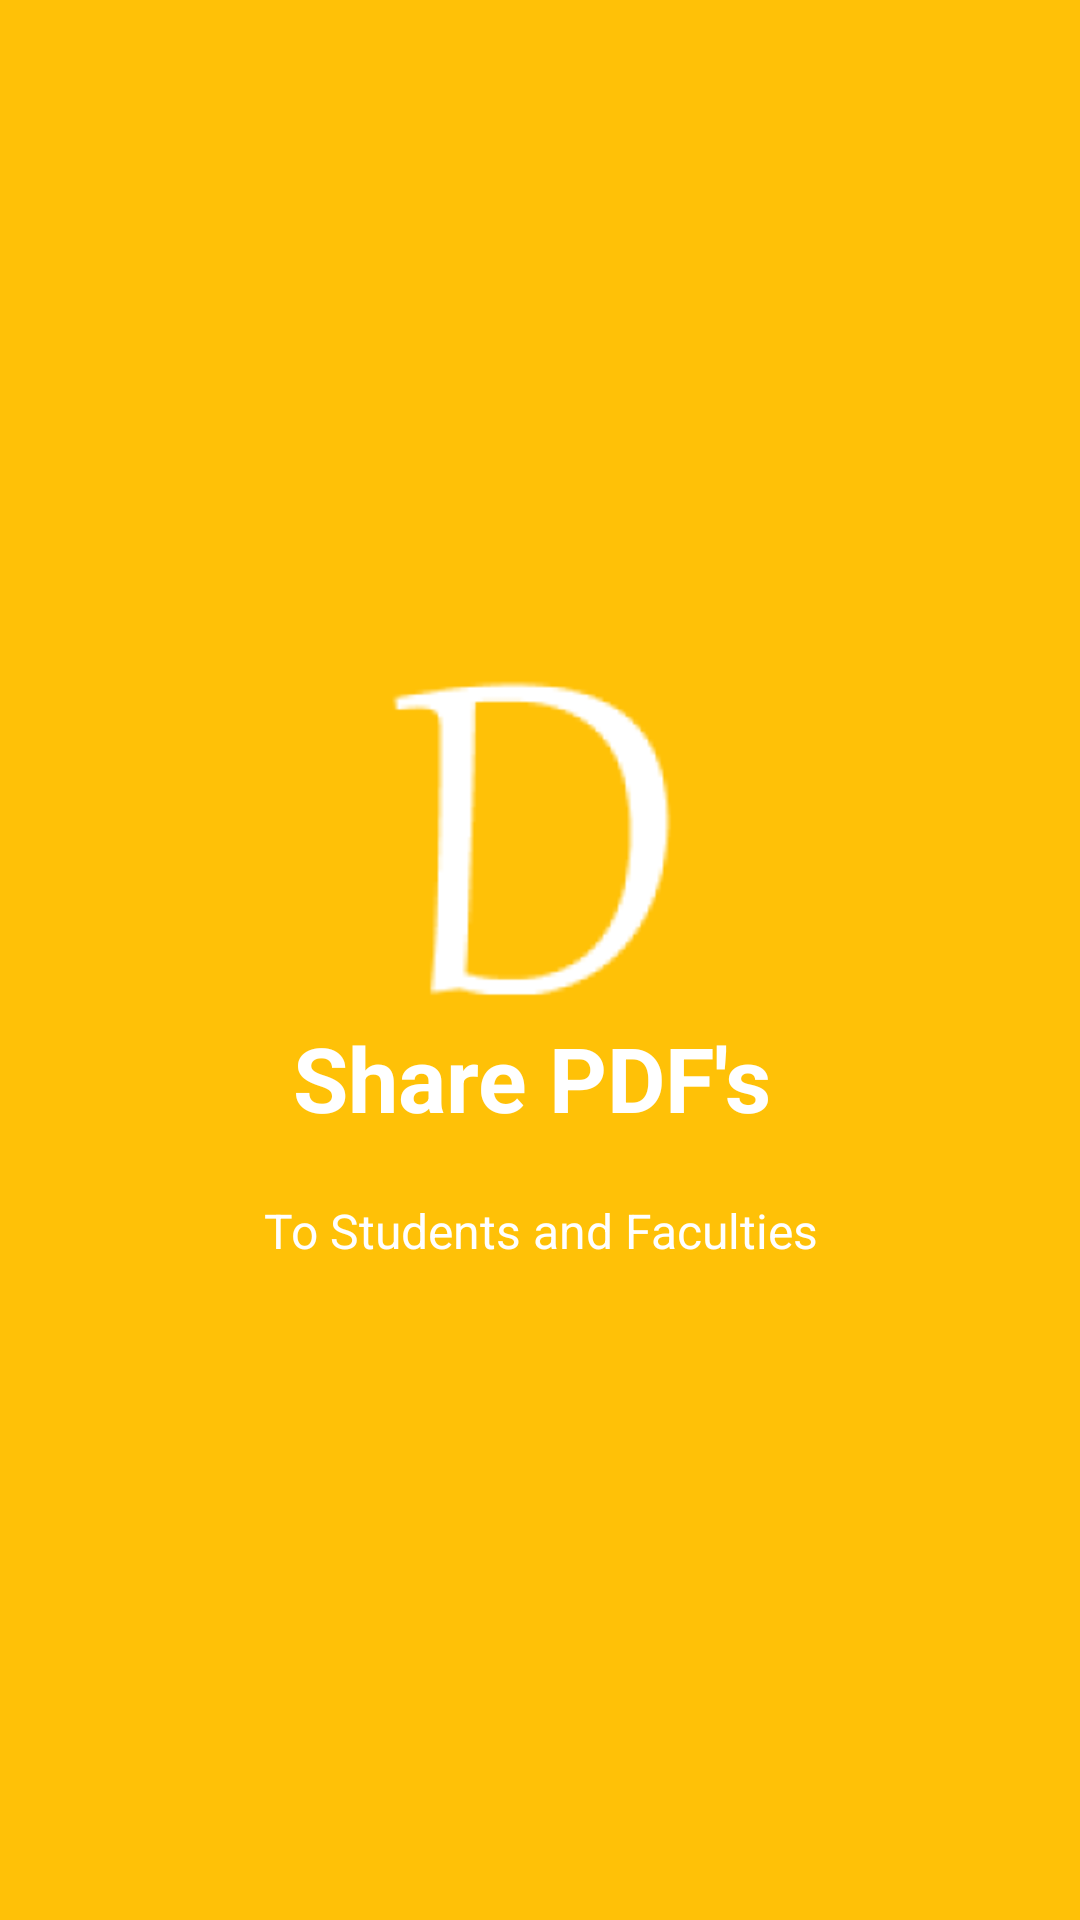

This screen was rendered from an Android layout file. Write that file and the resources it references.
<!-- AndroidManifest.xml: application theme AppTheme -->
<!-- res/layout/welcome_slide4.xml -->
<?xml version="1.0" encoding="utf-8"?>

<RelativeLayout xmlns:android="http://schemas.android.com/apk/res/android"
    android:layout_width="match_parent"
    android:layout_height="match_parent"
    android:background="#FFC107">

    <LinearLayout
        android:layout_width="wrap_content"
        android:layout_height="wrap_content"
        android:orientation="vertical"

        android:layout_centerHorizontal="true"
        android:layout_centerInParent="true"
        android:layout_centerVertical="true">

        <ImageView
            android:layout_width="120dp"
            android:layout_height="120dp"
            android:layout_marginLeft="70dp"
            android:src="@mipmap/ic_welcomedoc" />

        <TextView
            android:layout_width="wrap_content"
            android:layout_height="wrap_content"
            android:text="Share PDF's"
            android:paddingLeft="50dp"
            android:textColor="@android:color/white"
            android:textSize="30sp"
            android:textStyle="bold" />

        <TextView
            android:layout_width="wrap_content"
            android:layout_height="wrap_content"
            android:layout_marginTop="20dp"
            android:paddingRight="40dp"
            android:text="To Students and Faculties"
            android:textAlignment="center"
            android:textColor="@android:color/white"
            android:paddingLeft="40dp"
            android:textSize="16sp" />

    </LinearLayout>

</RelativeLayout>
<!-- resources referenced by this layout -->
<resources>
  <!-- mipmap ic_welcomedoc: png bitmap (mipmap-xhdpi, 916 bytes) -->
  <style name="AppTheme" parent="Theme.AppCompat.Light.DarkActionBar">
          
  
          <item name="colorPrimary">@color/newblue</item>
          <item name="colorPrimaryDark">@color/newblue</item>
          <item name="colorAccent">@color/newcol</item>
          <item name="android:textColorPrimary">@color/BLACK</item>
          <item name="android:textColorPrimaryInverse">@color/BLACK</item>
          <item name="android:textColorSecondary">@color/BLACK</item>
          <item name="android:textColorSecondaryInverse">@color/BLACK</item>
  
  
      </style>
  <color name="newblue">#4481eb</color>
  <color name="newcol">#c5c5c3</color>
  <color name="BLACK">#000000</color>
</resources>
